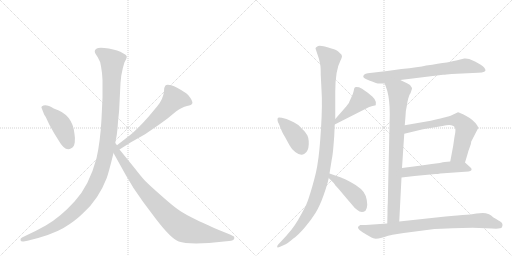
t = 0.00 s
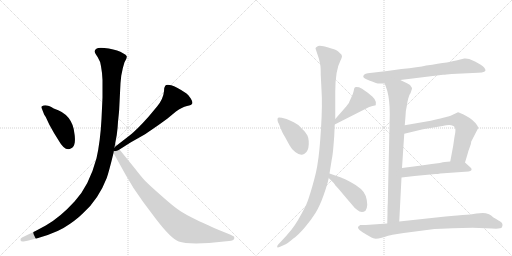
t = 2.14 s
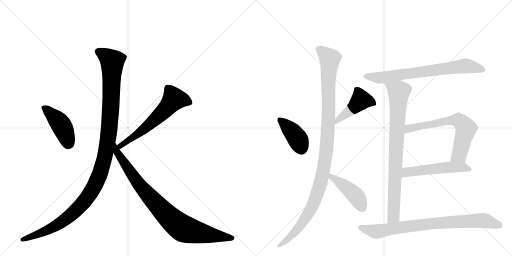
t = 4.28 s
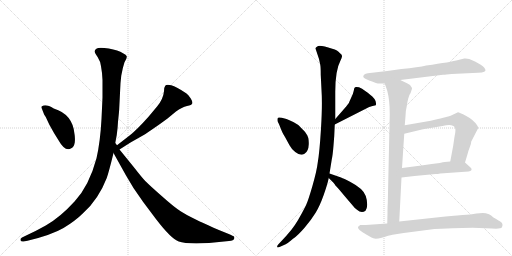
t = 6.42 s
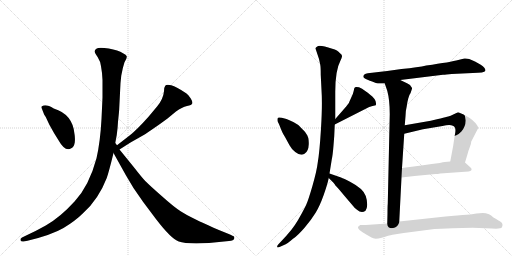
t = 8.56 s
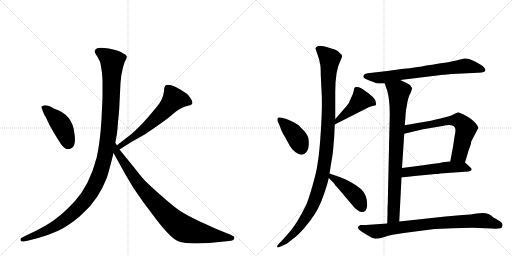
t = 10.70 s

The animated SVG that drew these frames (rendered in a browser with its animation timeline set to each time). Animation: 13 CSS @keyframes rules; one cycle of 10.70 s.

<svg version="1.1" viewBox="0 0 2048 1024" xmlns="http://www.w3.org/2000/svg">
  <g stroke="lightgray" stroke-dasharray="1,1" stroke-width="1" transform="scale(4, 4)">
    <line x1="0" y1="0" x2="256" y2="256"></line>
    <line x1="256" y1="0" x2="0" y2="256"></line>
    <line x1="128" y1="0" x2="128" y2="256"></line>
    <line x1="0" y1="128" x2="256" y2="128"></line>
    <line x1="256" y1="0" x2="512" y2="256"></line>
    <line x1="512" y1="0" x2="256" y2="256"></line>
    <line x1="384" y1="0" x2="384" y2="256"></line>
    <line x1="256" y1="128" x2="512" y2="128"></line>
  </g>
<g transform="scale(1, -1) translate(0, -850)">
   <style type="text/css">
    @keyframes keyframes0 {
      from {
       stroke: black;
       stroke-dashoffset: 436;
       stroke-width: 128;
       }
       59% {
       animation-timing-function: step-end;
       stroke: black;
       stroke-dashoffset: 0;
       stroke-width: 128;
       }
       to {
       stroke: black;
       stroke-width: 1024;
       }
       }
       #make-me-a-hanzi-animation-0 {
         animation: keyframes0 0.604818s both;
         animation-delay: 0.000000s;
         animation-timing-function: linear;
       }
    @keyframes keyframes1 {
      from {
       stroke: black;
       stroke-dashoffset: 614;
       stroke-width: 128;
       }
       67% {
       animation-timing-function: step-end;
       stroke: black;
       stroke-dashoffset: 0;
       stroke-width: 128;
       }
       to {
       stroke: black;
       stroke-width: 1024;
       }
       }
       #make-me-a-hanzi-animation-1 {
         animation: keyframes1 0.749674s both;
         animation-delay: 0.604818s;
         animation-timing-function: linear;
       }
    @keyframes keyframes2 {
      from {
       stroke: black;
       stroke-dashoffset: 1200;
       stroke-width: 128;
       }
       80% {
       animation-timing-function: step-end;
       stroke: black;
       stroke-dashoffset: 0;
       stroke-width: 128;
       }
       to {
       stroke: black;
       stroke-width: 1024;
       }
       }
       #make-me-a-hanzi-animation-2 {
         animation: keyframes2 1.226562s both;
         animation-delay: 1.354492s;
         animation-timing-function: linear;
       }
    @keyframes keyframes3 {
      from {
       stroke: black;
       stroke-dashoffset: 892;
       stroke-width: 128;
       }
       74% {
       animation-timing-function: step-end;
       stroke: black;
       stroke-dashoffset: 0;
       stroke-width: 128;
       }
       to {
       stroke: black;
       stroke-width: 1024;
       }
       }
       #make-me-a-hanzi-animation-3 {
         animation: keyframes3 0.975911s both;
         animation-delay: 2.581055s;
         animation-timing-function: linear;
       }
    @keyframes keyframes4 {
      from {
       stroke: black;
       stroke-dashoffset: 405;
       stroke-width: 128;
       }
       57% {
       animation-timing-function: step-end;
       stroke: black;
       stroke-dashoffset: 0;
       stroke-width: 128;
       }
       to {
       stroke: black;
       stroke-width: 1024;
       }
       }
       #make-me-a-hanzi-animation-4 {
         animation: keyframes4 0.579590s both;
         animation-delay: 3.556966s;
         animation-timing-function: linear;
       }
    @keyframes keyframes5 {
      from {
       stroke: black;
       stroke-dashoffset: 446;
       stroke-width: 128;
       }
       59% {
       animation-timing-function: step-end;
       stroke: black;
       stroke-dashoffset: 0;
       stroke-width: 128;
       }
       to {
       stroke: black;
       stroke-width: 1024;
       }
       }
       #make-me-a-hanzi-animation-5 {
         animation: keyframes5 0.612956s both;
         animation-delay: 4.136556s;
         animation-timing-function: linear;
       }
    @keyframes keyframes6 {
      from {
       stroke: black;
       stroke-dashoffset: 1124;
       stroke-width: 128;
       }
       79% {
       animation-timing-function: step-end;
       stroke: black;
       stroke-dashoffset: 0;
       stroke-width: 128;
       }
       to {
       stroke: black;
       stroke-width: 1024;
       }
       }
       #make-me-a-hanzi-animation-6 {
         animation: keyframes6 1.164714s both;
         animation-delay: 4.749512s;
         animation-timing-function: linear;
       }
    @keyframes keyframes7 {
      from {
       stroke: black;
       stroke-dashoffset: 444;
       stroke-width: 128;
       }
       59% {
       animation-timing-function: step-end;
       stroke: black;
       stroke-dashoffset: 0;
       stroke-width: 128;
       }
       to {
       stroke: black;
       stroke-width: 1024;
       }
       }
       #make-me-a-hanzi-animation-7 {
         animation: keyframes7 0.611328s both;
         animation-delay: 5.914225s;
         animation-timing-function: linear;
       }
    @keyframes keyframes8 {
      from {
       stroke: black;
       stroke-dashoffset: 733;
       stroke-width: 128;
       }
       70% {
       animation-timing-function: step-end;
       stroke: black;
       stroke-dashoffset: 0;
       stroke-width: 128;
       }
       to {
       stroke: black;
       stroke-width: 1024;
       }
       }
       #make-me-a-hanzi-animation-8 {
         animation: keyframes8 0.846517s both;
         animation-delay: 6.525553s;
         animation-timing-function: linear;
       }
    @keyframes keyframes9 {
      from {
       stroke: black;
       stroke-dashoffset: 839;
       stroke-width: 128;
       }
       73% {
       animation-timing-function: step-end;
       stroke: black;
       stroke-dashoffset: 0;
       stroke-width: 128;
       }
       to {
       stroke: black;
       stroke-width: 1024;
       }
       }
       #make-me-a-hanzi-animation-9 {
         animation: keyframes9 0.932780s both;
         animation-delay: 7.372070s;
         animation-timing-function: linear;
       }
    @keyframes keyframes10 {
      from {
       stroke: black;
       stroke-dashoffset: 665;
       stroke-width: 128;
       }
       68% {
       animation-timing-function: step-end;
       stroke: black;
       stroke-dashoffset: 0;
       stroke-width: 128;
       }
       to {
       stroke: black;
       stroke-width: 1024;
       }
       }
       #make-me-a-hanzi-animation-10 {
         animation: keyframes10 0.791178s both;
         animation-delay: 8.304850s;
         animation-timing-function: linear;
       }
    @keyframes keyframes11 {
      from {
       stroke: black;
       stroke-dashoffset: 530;
       stroke-width: 128;
       }
       63% {
       animation-timing-function: step-end;
       stroke: black;
       stroke-dashoffset: 0;
       stroke-width: 128;
       }
       to {
       stroke: black;
       stroke-width: 1024;
       }
       }
       #make-me-a-hanzi-animation-11 {
         animation: keyframes11 0.681315s both;
         animation-delay: 9.096029s;
         animation-timing-function: linear;
       }
    @keyframes keyframes12 {
      from {
       stroke: black;
       stroke-dashoffset: 822;
       stroke-width: 128;
       }
       73% {
       animation-timing-function: step-end;
       stroke: black;
       stroke-dashoffset: 0;
       stroke-width: 128;
       }
       to {
       stroke: black;
       stroke-width: 1024;
       }
       }
       #make-me-a-hanzi-animation-12 {
         animation: keyframes12 0.918945s both;
         animation-delay: 9.777344s;
         animation-timing-function: linear;
       }
</style>
<path d="M 168 414 L 175 396 Q 175 394 183 382 L 197 352 L 216 318 L 234 289 Q 261 241 285 257 Q 296 262 299 280 Q 301 298 298 314 Q 291 393 215 416 Q 183 436 168 425 Q 163 423 168 414 Z" fill="lightgray"></path> 
<path d="M 478 252 L 522 280 L 575 310 Q 585 316 624 343 Q 663 370 670 376 L 704 404 Q 728 422 748 426 Q 767 430 769 436 Q 772 441 763 456 Q 754 471 746 476 Q 705 504 685 509 Q 665 513 661 507 Q 656 501 656 485 Q 653 454 629 425 L 594 383 Q 545 328 517 307 L 468 269 C 444 251 453 236 478 252 Z" fill="lightgray"></path> 
<path d="M 404 585 L 408 558 L 410 530 L 410 460 L 406 374 Q 401 282 386 217 Q 357 108 299 45 Q 241 -19 183 -52 L 144 -73 L 88 -100 Q 80 -105 82 -111 Q 84 -117 94 -116 L 110 -113 Q 206 -90 254 -62 Q 301 -34 334 -1 Q 394 53 427 138 Q 436 164 454 238 L 461 278 L 467 310 Q 471 340 472 363 Q 477 409 477 418 L 482 518 L 485 547 Q 491 581 498 601 Q 508 618 507 625 Q 505 631 492 637 Q 473 649 435 656 Q 396 662 387 656 Q 377 650 379 644 Q 379 638 391 621 Q 402 604 404 585 Z" fill="lightgray"></path> 
<path d="M 454 238 L 503 150 L 534 98 L 572 43 L 623 -25 Q 685 -106 715 -116 Q 745 -127 836 -122 L 916 -114 Q 935 -113 937 -104 Q 939 -95 932 -94 L 920 -88 L 873 -69 Q 794 -34 773 -23 Q 751 -13 724 4 Q 697 21 649 64 Q 601 106 581 126 Q 566 142 538 178 L 478 252 L 468 269 L 461 278 C 444 303 439 264 454 238 Z" fill="lightgray"></path> 
<path d="M 1146 374 L 1127 379 Q 1112 382 1111 378 Q 1108 368 1112 361 Q 1116 354 1119 346 L 1125 331 Q 1128 322 1140 302 L 1158 269 Q 1169 249 1181 242 Q 1202 225 1218 235 Q 1234 245 1235 273.5 Q 1236 302 1225 315 Q 1220 324 1203 340 Q 1195 351 1175 361 Q 1155 371 1146 374 Z" fill="lightgray"></path> 
<path d="M 1339 352 L 1463 415 Q 1477 424 1490 426 Q 1502 428 1503 429 Q 1507 441 1498 454 Q 1488 466 1483 469 Q 1477 475 1471 479 L 1461 486 Q 1448 497 1436 501 Q 1424 504 1420 501 Q 1416 498 1415 487 Q 1413 476 1405 460 Q 1397 443 1396 439 Q 1394 435 1376 414 L 1341 374 C 1321 351 1312 338 1339 352 Z" fill="lightgray"></path> 
<path d="M 1341 374 L 1341 482 Q 1341 569 1362 608 Q 1367 618 1368 624.5 Q 1369 631 1359 638 Q 1351 649 1329 655 Q 1278 672 1269 664 Q 1262 660 1262 656 L 1276 614 L 1281 591 Q 1283 582 1283 550 L 1286 490 Q 1290 433 1284 336 Q 1278 239 1271 200 Q 1267 166 1250 107.5 Q 1233 49 1224 29 Q 1190 -39 1166.5 -68 Q 1143 -97 1125 -115 L 1111 -130 Q 1107 -137 1109.5 -139 Q 1112 -141 1118 -138 L 1136 -130 Q 1148 -126 1172 -105 Q 1192 -91 1219 -59.5 Q 1246 -28 1262.5 -1 Q 1279 26 1294 68 Q 1309 110 1315 138 L 1318 156 L 1327 212 Q 1331 230 1334 268 Q 1337 306 1337 307 L 1339 352 L 1341 374 Z" fill="lightgray"></path> 
<path d="M 1315 138 L 1335 118 L 1336 116 L 1339 113 L 1340 110 Q 1346 105 1380 64 L 1409 30 Q 1417 19 1428 11 Q 1446 -5 1462 7 Q 1468 14 1469 31 Q 1469 48 1463 66 Q 1454 95 1400 123 Q 1375 136 1364 140 L 1318 156 C 1290 166 1294 159 1315 138 Z" fill="lightgray"></path> 
<path d="M 1601 530 L 1772 551 Q 1779 551 1786 552 L 1807 554 L 1891 558 Q 1914 559 1927 560.5 Q 1940 562 1942 568 Q 1942 578 1923 591 L 1900 604 L 1877 614 Q 1867 617 1857 616 L 1833 610 Q 1805 602 1705 588 Q 1674 581 1606 574 L 1549 566 L 1471 557 Q 1453 555 1453 543 Q 1453 537 1479.5 527 Q 1506 517 1511 516.5 Q 1516 516 1539 516 L 1601 530 Z" fill="lightgray"></path> 
<path d="M 1644 504 Q 1643 510 1630 516 L 1601 530 C 1574 543 1529 544 1539 516 L 1549 487 Q 1559 450 1559 394 L 1551 34 Q 1550 26 1550 -4 L 1549 -44 C 1548 -74 1595 -66 1597 -36 L 1606 140 L 1608 178 L 1617 315 L 1619 349 L 1622 385 Q 1623 411 1627 425 Q 1630 446 1633 456 L 1637 468 Q 1640 475 1642 477 L 1648 495 Q 1649 499 1644 504 Z" fill="lightgray"></path> 
<path d="M 1860 200 L 1870 233 Q 1873 246 1879 261 Q 1885 276 1885 284 L 1913 338 Q 1914 340 1909 348 Q 1894 371 1865 386 Q 1836 401 1832 401 Q 1828 400 1815 393 Q 1801 385 1793 384 Q 1785 382 1762 376 L 1752 374 Q 1723 366 1694 362 L 1619 349 C 1589 344 1588 308 1617 315 L 1692 333 L 1770 346 Q 1811 357 1820 339 Q 1823 332 1821 319 Q 1818 305 1813 268 L 1801 204 C 1795 175 1851 171 1860 200 Z" fill="lightgray"></path> 
<path d="M 1606 140 L 1658 146 L 1742 154 Q 1750 154 1761 156 L 1874 164 Q 1883 165 1886 170 Q 1888 175 1882 180 L 1860 200 C 1851 209 1831 207 1801 204 L 1779 202 Q 1774 202 1759 198 L 1727 194 L 1678 187 L 1608 178 C 1578 174 1576 137 1606 140 Z" fill="lightgray"></path> 
<path d="M 1549 -44 L 1463 -50 L 1441 -50 Q 1433 -55 1432 -58 Q 1428 -67 1465 -88 L 1486 -100 Q 1498 -109 1527 -100.5 Q 1556 -92 1570 -89 L 1615 -82 L 1738 -66 Q 1894 -59 1916 -62 L 1968 -64 Q 2004 -66 2007 -60 Q 2016 -45 1999.5 -35 Q 1983 -25 1980 -23 Q 1977 -21 1974 -19.5 Q 1971 -18 1964.5 -11.5 Q 1958 -5 1943 -2.5 Q 1928 0 1906 -4 Q 1884 -8 1851 -10 L 1782 -16 L 1597 -36 L 1549 -44 Z" fill="lightgray"></path> 
      <clipPath id="make-me-a-hanzi-clip-0">
      <path d="M 168 414 L 175 396 Q 175 394 183 382 L 197 352 L 216 318 L 234 289 Q 261 241 285 257 Q 296 262 299 280 Q 301 298 298 314 Q 291 393 215 416 Q 183 436 168 425 Q 163 423 168 414 Z" fill="lightgray"></path>
      </clipPath>
      <path clip-path="url(#make-me-a-hanzi-clip-0)" d="M 176 420 L 242 354 L 261 317 L 273 274 " fill="none" id="make-me-a-hanzi-animation-0" stroke-dasharray="308 616" stroke-linecap="round"></path>

      <clipPath id="make-me-a-hanzi-clip-1">
      <path d="M 478 252 L 522 280 L 575 310 Q 585 316 624 343 Q 663 370 670 376 L 704 404 Q 728 422 748 426 Q 767 430 769 436 Q 772 441 763 456 Q 754 471 746 476 Q 705 504 685 509 Q 665 513 661 507 Q 656 501 656 485 Q 653 454 629 425 L 594 383 Q 545 328 517 307 L 468 269 C 444 251 453 236 478 252 Z" fill="lightgray"></path>
      </clipPath>
      <path clip-path="url(#make-me-a-hanzi-clip-1)" d="M 760 440 L 731 451 L 696 453 L 618 370 L 548 312 L 492 276 L 481 259 " fill="none" id="make-me-a-hanzi-animation-1" stroke-dasharray="486 972" stroke-linecap="round"></path>

      <clipPath id="make-me-a-hanzi-clip-2">
      <path d="M 404 585 L 408 558 L 410 530 L 410 460 L 406 374 Q 401 282 386 217 Q 357 108 299 45 Q 241 -19 183 -52 L 144 -73 L 88 -100 Q 80 -105 82 -111 Q 84 -117 94 -116 L 110 -113 Q 206 -90 254 -62 Q 301 -34 334 -1 Q 394 53 427 138 Q 436 164 454 238 L 461 278 L 467 310 Q 471 340 472 363 Q 477 409 477 418 L 482 518 L 485 547 Q 491 581 498 601 Q 508 618 507 625 Q 505 631 492 637 Q 473 649 435 656 Q 396 662 387 656 Q 377 650 379 644 Q 379 638 391 621 Q 402 604 404 585 Z" fill="lightgray"></path>
      </clipPath>
      <path clip-path="url(#make-me-a-hanzi-clip-2)" d="M 392 644 L 422 628 L 449 600 L 436 321 L 418 216 L 395 142 L 344 53 L 281 -12 L 194 -69 L 90 -108 " fill="none" id="make-me-a-hanzi-animation-2" stroke-dasharray="1072 2144" stroke-linecap="round"></path>

      <clipPath id="make-me-a-hanzi-clip-3">
      <path d="M 454 238 L 503 150 L 534 98 L 572 43 L 623 -25 Q 685 -106 715 -116 Q 745 -127 836 -122 L 916 -114 Q 935 -113 937 -104 Q 939 -95 932 -94 L 920 -88 L 873 -69 Q 794 -34 773 -23 Q 751 -13 724 4 Q 697 21 649 64 Q 601 106 581 126 Q 566 142 538 178 L 478 252 L 468 269 L 461 278 C 444 303 439 264 454 238 Z" fill="lightgray"></path>
      </clipPath>
      <path clip-path="url(#make-me-a-hanzi-clip-3)" d="M 461 271 L 467 243 L 552 118 L 613 47 L 704 -43 L 753 -71 L 928 -102 " fill="none" id="make-me-a-hanzi-animation-3" stroke-dasharray="764 1528" stroke-linecap="round"></path>

      <clipPath id="make-me-a-hanzi-clip-4">
      <path d="M 1146 374 L 1127 379 Q 1112 382 1111 378 Q 1108 368 1112 361 Q 1116 354 1119 346 L 1125 331 Q 1128 322 1140 302 L 1158 269 Q 1169 249 1181 242 Q 1202 225 1218 235 Q 1234 245 1235 273.5 Q 1236 302 1225 315 Q 1220 324 1203 340 Q 1195 351 1175 361 Q 1155 371 1146 374 Z" fill="lightgray"></path>
      </clipPath>
      <path clip-path="url(#make-me-a-hanzi-clip-4)" d="M 1117 373 L 1173 319 L 1194 288 L 1205 256 " fill="none" id="make-me-a-hanzi-animation-4" stroke-dasharray="277 554" stroke-linecap="round"></path>

      <clipPath id="make-me-a-hanzi-clip-5">
      <path d="M 1339 352 L 1463 415 Q 1477 424 1490 426 Q 1502 428 1503 429 Q 1507 441 1498 454 Q 1488 466 1483 469 Q 1477 475 1471 479 L 1461 486 Q 1448 497 1436 501 Q 1424 504 1420 501 Q 1416 498 1415 487 Q 1413 476 1405 460 Q 1397 443 1396 439 Q 1394 435 1376 414 L 1341 374 C 1321 351 1312 338 1339 352 Z" fill="lightgray"></path>
      </clipPath>
      <path clip-path="url(#make-me-a-hanzi-clip-5)" d="M 1494 436 L 1477 445 L 1444 450 L 1349 368 L 1345 357 " fill="none" id="make-me-a-hanzi-animation-5" stroke-dasharray="318 636" stroke-linecap="round"></path>

      <clipPath id="make-me-a-hanzi-clip-6">
      <path d="M 1341 374 L 1341 482 Q 1341 569 1362 608 Q 1367 618 1368 624.5 Q 1369 631 1359 638 Q 1351 649 1329 655 Q 1278 672 1269 664 Q 1262 660 1262 656 L 1276 614 L 1281 591 Q 1283 582 1283 550 L 1286 490 Q 1290 433 1284 336 Q 1278 239 1271 200 Q 1267 166 1250 107.5 Q 1233 49 1224 29 Q 1190 -39 1166.5 -68 Q 1143 -97 1125 -115 L 1111 -130 Q 1107 -137 1109.5 -139 Q 1112 -141 1118 -138 L 1136 -130 Q 1148 -126 1172 -105 Q 1192 -91 1219 -59.5 Q 1246 -28 1262.5 -1 Q 1279 26 1294 68 Q 1309 110 1315 138 L 1318 156 L 1327 212 Q 1331 230 1334 268 Q 1337 306 1337 307 L 1339 352 L 1341 374 Z" fill="lightgray"></path>
      </clipPath>
      <path clip-path="url(#make-me-a-hanzi-clip-6)" d="M 1274 652 L 1319 614 L 1313 544 L 1311 316 L 1291 156 L 1267 69 L 1226 -16 L 1168 -91 L 1113 -135 " fill="none" id="make-me-a-hanzi-animation-6" stroke-dasharray="996 1992" stroke-linecap="round"></path>

      <clipPath id="make-me-a-hanzi-clip-7">
      <path d="M 1315 138 L 1335 118 L 1336 116 L 1339 113 L 1340 110 Q 1346 105 1380 64 L 1409 30 Q 1417 19 1428 11 Q 1446 -5 1462 7 Q 1468 14 1469 31 Q 1469 48 1463 66 Q 1454 95 1400 123 Q 1375 136 1364 140 L 1318 156 C 1290 166 1294 159 1315 138 Z" fill="lightgray"></path>
      </clipPath>
      <path clip-path="url(#make-me-a-hanzi-clip-7)" d="M 1323 151 L 1327 140 L 1353 126 L 1416 74 L 1450 19 " fill="none" id="make-me-a-hanzi-animation-7" stroke-dasharray="316 632" stroke-linecap="round"></path>

      <clipPath id="make-me-a-hanzi-clip-8">
      <path d="M 1601 530 L 1772 551 Q 1779 551 1786 552 L 1807 554 L 1891 558 Q 1914 559 1927 560.5 Q 1940 562 1942 568 Q 1942 578 1923 591 L 1900 604 L 1877 614 Q 1867 617 1857 616 L 1833 610 Q 1805 602 1705 588 Q 1674 581 1606 574 L 1549 566 L 1471 557 Q 1453 555 1453 543 Q 1453 537 1479.5 527 Q 1506 517 1511 516.5 Q 1516 516 1539 516 L 1601 530 Z" fill="lightgray"></path>
      </clipPath>
      <path clip-path="url(#make-me-a-hanzi-clip-8)" d="M 1462 545 L 1542 541 L 1862 587 L 1934 571 " fill="none" id="make-me-a-hanzi-animation-8" stroke-dasharray="605 1210" stroke-linecap="round"></path>

      <clipPath id="make-me-a-hanzi-clip-9">
      <path d="M 1644 504 Q 1643 510 1630 516 L 1601 530 C 1574 543 1529 544 1539 516 L 1549 487 Q 1559 450 1559 394 L 1551 34 Q 1550 26 1550 -4 L 1549 -44 C 1548 -74 1595 -66 1597 -36 L 1606 140 L 1608 178 L 1617 315 L 1619 349 L 1622 385 Q 1623 411 1627 425 Q 1630 446 1633 456 L 1637 468 Q 1640 475 1642 477 L 1648 495 Q 1649 499 1644 504 Z" fill="lightgray"></path>
      </clipPath>
      <path clip-path="url(#make-me-a-hanzi-clip-9)" d="M 1548 511 L 1595 483 L 1574 -16 L 1554 -37 " fill="none" id="make-me-a-hanzi-animation-9" stroke-dasharray="711 1422" stroke-linecap="round"></path>

      <clipPath id="make-me-a-hanzi-clip-10">
      <path d="M 1860 200 L 1870 233 Q 1873 246 1879 261 Q 1885 276 1885 284 L 1913 338 Q 1914 340 1909 348 Q 1894 371 1865 386 Q 1836 401 1832 401 Q 1828 400 1815 393 Q 1801 385 1793 384 Q 1785 382 1762 376 L 1752 374 Q 1723 366 1694 362 L 1619 349 C 1589 344 1588 308 1617 315 L 1692 333 L 1770 346 Q 1811 357 1820 339 Q 1823 332 1821 319 Q 1818 305 1813 268 L 1801 204 C 1795 175 1851 171 1860 200 Z" fill="lightgray"></path>
      </clipPath>
      <path clip-path="url(#make-me-a-hanzi-clip-10)" d="M 1624 320 L 1636 335 L 1659 342 L 1791 367 L 1833 369 L 1854 352 L 1864 335 L 1839 236 L 1809 209 " fill="none" id="make-me-a-hanzi-animation-10" stroke-dasharray="537 1074" stroke-linecap="round"></path>

      <clipPath id="make-me-a-hanzi-clip-11">
      <path d="M 1606 140 L 1658 146 L 1742 154 Q 1750 154 1761 156 L 1874 164 Q 1883 165 1886 170 Q 1888 175 1882 180 L 1860 200 C 1851 209 1831 207 1801 204 L 1779 202 Q 1774 202 1759 198 L 1727 194 L 1678 187 L 1608 178 C 1578 174 1576 137 1606 140 Z" fill="lightgray"></path>
      </clipPath>
      <path clip-path="url(#make-me-a-hanzi-clip-11)" d="M 1612 146 L 1631 163 L 1786 181 L 1851 182 L 1877 173 " fill="none" id="make-me-a-hanzi-animation-11" stroke-dasharray="402 804" stroke-linecap="round"></path>

      <clipPath id="make-me-a-hanzi-clip-12">
      <path d="M 1549 -44 L 1463 -50 L 1441 -50 Q 1433 -55 1432 -58 Q 1428 -67 1465 -88 L 1486 -100 Q 1498 -109 1527 -100.5 Q 1556 -92 1570 -89 L 1615 -82 L 1738 -66 Q 1894 -59 1916 -62 L 1968 -64 Q 2004 -66 2007 -60 Q 2016 -45 1999.5 -35 Q 1983 -25 1980 -23 Q 1977 -21 1974 -19.5 Q 1971 -18 1964.5 -11.5 Q 1958 -5 1943 -2.5 Q 1928 0 1906 -4 Q 1884 -8 1851 -10 L 1782 -16 L 1597 -36 L 1549 -44 Z" fill="lightgray"></path>
      </clipPath>
      <path clip-path="url(#make-me-a-hanzi-clip-12)" d="M 1441 -59 L 1463 -69 L 1513 -75 L 1761 -41 L 1916 -32 L 1942 -33 L 1999 -51 " fill="none" id="make-me-a-hanzi-animation-12" stroke-dasharray="694 1388" stroke-linecap="round"></path>

</g>
</svg>
